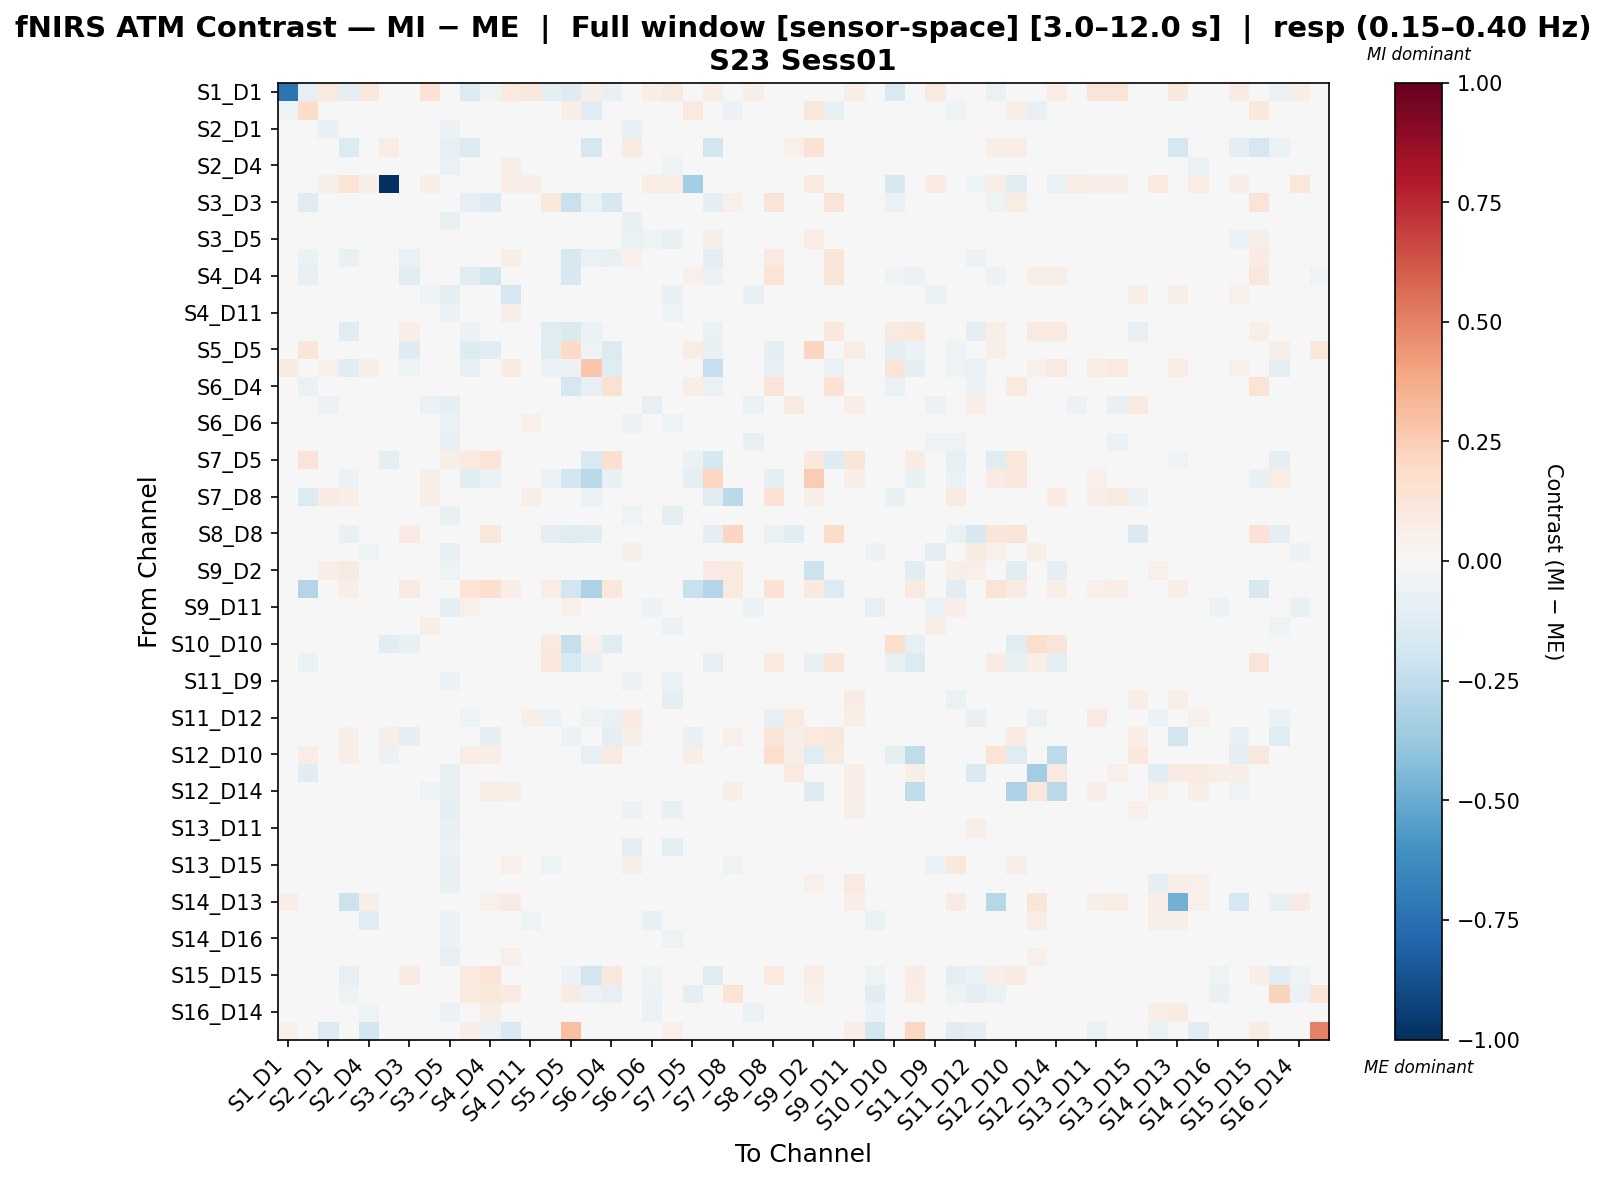

The data file committed next to this chart (first rows):
, S1_D1 hbo, S1_D3 hbo, S2_D1 hbo, S2_D2 hbo, S2_D4 hbo, S3_D1 hbo, S3_D3 hbo, S3_D4 hbo, S3_D5 hbo, S4_D2 hbo, S4_D4 hbo, S4_D6 hbo, S4_D11 hbo, S5_D3 hbo, S5_D5 hbo, S5_D7 hbo, S6_D4 hbo, S6_D5 hbo, S6_D6 hbo, S6_D8 hbo, S7_D5 hbo, S7_D7 hbo, S7_D8 hbo
S1_D1 hbo, -0.733, -0.07976, 0.1003, -0.08651, 0.1043, -0.01068, 0.0248, 0.1415, 0.009587, -0.1384, -0.05103, 0.1008, 0.1167, -0.09119, -0.1312, 0.05806, -0.07736, 0.04794, 0.05752, 0.08794, -0.01874, 0.06199, 0.008157
S1_D3 hbo, -0.0507, 0.1848, -0.03632, 0.0, -0.02269, 0.04997, -0.03132, 0.0, -0.002543, 0.003907, -0.01671, 0.0, 0.0, -0.001886, 0.06312, -0.106, 0.04075, -0.02269, -0.03782, -0.02269, 0.09597, -0.001949, -0.06012
S2_D1 hbo, 0.01994, -0.03425, -0.07785, 0.0168, -0.03381, 0.01849, 0.0, 0.003193, -0.05882, 0.003393, 0.006786, 0.02776, -0.01025, 0.01697, 0.0, 0.02036, 0.0, -0.07151, -0.04545, -0.04888, 0.0, 0.02375, 0.04335
S2_D2 hbo, -0.02493, 0.01727, 0.03758, -0.1346, 0.04228, 0.07212, 0.0259, 0.04228, -0.08574, -0.1373, -0.02085, 0.0, 0.03758, -0.02465, -0.01112, -0.1769, 0.01106, 0.08939, 0.02349, 0.0, 0.0, -0.182, 0.003833
S2_D4 hbo, 0.02303, -0.01878, -0.04241, 0.01874, 0.002674, 0.01488, 0.0, 0.005616, -0.06463, 0.01475, 0.0177, 0.05839, 0.02171, 0.02065, 0.00295, 0.0236, 0.0, -0.0473, -0.00888, -0.05429, 0.0, 0.0118, 0.0375
S3_D1 hbo, -0.01782, 0.01822, 0.05534, 0.1397, 0.05718, -1.0, 0.0, 0.06377, 0.0, 0.02306, 0.04613, 0.06377, 0.06872, -0.03624, 0.0, 0.0, 0.0, 0.03644, 0.07773, 0.07191, -0.3373, 0.009111, 0.02306
S3_D3 hbo, 0.01718, -0.1216, 0.0, 0.04294, 0.0, 0.0, -0.02238, 0.0, 0.0, -0.08359, -0.1272, 0.0, 0.01718, 0.1059, -0.2257, -0.06765, -0.158, 0.02577, 0.0, 0.02577, 0.008589, -0.09233, 0.05246
S3_D4 hbo, 0.02212, 0.0, -0.01243, 0.0167, -0.005265, 0.008627, 0.0, 0.003441, -0.07216, 0.0, 0.0, 0.00439, 0.006331, 0.007797, 0.0, 0.0117, 0.0, -0.0778, -0.02172, -0.03367, 0.0, 0.03509, 0.03468
S3_D5 hbo, 0.004133, 0.01683, -0.02309, 0.02016, -0.001474, 0.0, 0.0, 0.003924, 0.02006, 0.0, 0.0, -0.03295, -0.01942, 0.0, 0.01403, -0.01704, 0.0, -0.06251, -0.05191, -0.07574, 0.0421, 0.06015, 0.03088
S4_D2 hbo, -0.01964, -0.06316, 0.01001, -0.07477, 0.02337, 0.0, -0.06703, 0.0, 0.0, -0.04447, -0.03117, 0.06009, 0.03338, -0.04033, -0.1634, -0.06487, -0.07726, 0.05007, 0.0, 0.01669, 0.04692, -0.09716, 0.01073
S4_D4 hbo, -0.006393, -0.08373, 0.01228, 0.001116, 0.01842, 0.006142, -0.1141, 0.003071, 0.0, -0.1166, -0.1808, 0.01842, 0.01535, 0.01208, -0.1577, -0.03359, -0.04624, 0.02858, 0.0, 0.03378, 0.05335, -0.05809, 0.04124
S4_D6 hbo, 0.01896, 0.0, -0.0004028, 0.0, 0.02279, 0.0195, 0.0, -0.05046, -0.1001, 0.04015, 0.01721, -0.1699, 0.03501, 0.02294, 0.002868, 0.02868, 0.0, -0.04603, -0.04731, -0.07436, 0.0, 0.02008, 0.03155
S4_D11 hbo, 0.02408, 0.0031, -0.04139, 0.0186, 0.01047, 0.01544, 0.0, -0.0245, -0.05884, 0.01917, 0.005478, 0.06246, 0.03551, 0.01276, 0.0, 0.008218, 0.0, -0.04461, -0.01453, -0.05395, 0.0, 0.01917, 0.03265
S5_D3 hbo, -0.008177, 0.0, 0.02577, -0.106, 0.0184, -0.02048, 0.06553, 0.009602, 0.0, -0.05775, 0.03987, 0.02433, 0.01776, -0.1097, -0.1441, -0.06956, -0.02467, 0.03329, 0.0, 0.03617, -0.02146, -0.06571, 0.01327
S5_D5 hbo, -0.04617, 0.1209, 0.0, -0.02638, 0.01903, 0.0, -0.1278, 0.0, 0.0, -0.1302, -0.1074, 0.01903, 0.0, -0.1205, 0.1958, -0.05268, -0.1378, 0.0, 0.0, 0.0, 0.07796, -0.07721, 0.01809
S5_D7 hbo, 0.08499, 0.002873, 0.05153, -0.1124, 0.05889, 0.02998, -0.053, 0.03681, -0.03386, -0.07871, -0.02061, 0.08098, 0.03681, -0.05966, -0.05772, 0.2809, -0.1184, 0.0, -0.005889, 0.03681, 0.03162, -0.2323, 0.02797
S6_D4 hbo, -0.03477, -0.06452, 0.0, 0.02899, 0.0, 0.0, -0.04188, 0.0, 0.0, -0.03469, -0.01607, 0.0, 0.0, -0.01539, -0.1651, -0.07886, 0.1509, 0.04047, 0.0, 0.0, 0.06044, -0.06967, 0.01933
S6_D5 hbo, 0.0147, -0.01617, -0.05989, 0.04386, -0.0374, 0.005547, 0.01164, -0.06256, -0.09027, 0.04268, 0.02716, -0.02545, -0.02689, 0.04112, 0.0, 0.0, 0.00776, 0.02697, -0.08307, -0.04601, 0.0, 0.0, 0.02352
S6_D6 hbo, 0.01556, -0.02887, -0.02033, 0.01556, 0.03635, 0.02589, 0.0, 0.01598, -0.06813, 0.0, 0.0, 0.04245, 0.05196, 0.0, 0.0, -0.003291, 0.0, -0.05674, -0.01983, -0.05467, 0.0, 0.0, 0.01235
S6_D8 hbo, 0.02665, -0.02897, -0.03479, 0.0, -0.03205, 0.02731, 0.007201, 0.01537, -0.08299, 0.0252, 0.03263, 0.02077, 0.002423, 0.02903, 0.0, 0.0108, 0.0, -0.02693, -0.04805, 0.03189, 0.0036, 0.0288, 0.01108
S7_D5 hbo, -0.03365, 0.1284, 0.0, 0.0, 0.0, -0.08974, 0.006605, 0.0, 0.05932, 0.09443, 0.1347, 0.0, 0.0, -0.03365, -0.0382, -0.1488, 0.1572, 0.0, 0.0, 0.0, -0.06732, -0.1593, 0.0481
S7_D7 hbo, 0.007723, 0.02315, 0.02883, -0.06237, 0.01153, 0.0, 0.02214, 0.05766, 0.02637, -0.1236, -0.06418, 0.02883, 0.04036, -0.05547, -0.1927, -0.2703, -0.07664, 0.0, 0.005766, 0.04613, -0.08899, 0.2118, -0.01078
S7_D8 hbo, -0.009731, -0.1382, 0.07905, 0.07002, 0.02675, -0.01204, -0.03466, 0.06934, 0.007678, -0.03455, -0.02703, 0.03738, 0.06934, 0.01813, -0.04254, -0.06668, -0.03942, 0.03887, -0.008349, -0.02695, 0.008732, -0.1068, -0.2685
S8_D6 hbo, 0.01317, -0.01233, 0.01348, 0.01757, 0.02702, 0.02504, 0.0, 0.002891, -0.07444, 0.01406, 0.0, 0.01211, 0.03583, 0.0, 0.0, 0.0, 0.0, -0.05295, -0.0006967, -0.08946, 0.0, 0.0, -0.00224
S8_D8 hbo, 0.013, 0.03054, 0.02672, -0.07161, 0.01682, 0.0, 0.08113, 0.01527, -0.006085, 0.03011, 0.1113, 0.03435, 0.01527, -0.08594, -0.1195, -0.1104, -0.002555, 0.005367, -0.01217, 0.0229, 0.002759, -0.0994, 0.2162
S8_D15 hbo, 0.01507, -0.006623, -0.02178, 0.02219, -0.05195, 0.01507, 0.01198, -0.03805, -0.073, 0.03204, 0.01739, 0.03487, -0.002711, 0.02331, 0.0, 0.0, 0.009349, 0.05999, -0.03086, -0.04825, 0.0, 0.007986, -0.03371
S9_D2 hbo, -0.02637, -0.01489, 0.06439, 0.09285, 0.03722, 0.0227, -0.0279, -0.03209, -0.05141, 0.0365, 0.01767, 0.01412, 0.009159, -0.02951, 0.009528, -0.0299, -0.01309, 0.01827, -0.02142, -0.01224, 0.02208, 0.07813, 0.09769
S9_D9 hbo, 0.02903, -0.294, 0.04064, 0.06996, 0.01897, 0.01999, 0.08995, 0.02323, -0.007935, 0.1347, 0.1606, 0.06387, 0.02323, 0.07518, -0.1937, -0.3202, 0.1078, 0.0, -0.01374, 0.02323, -0.224, -0.2965, 0.09929
S9_D11 hbo, 0.01463, 0.008391, 0.009481, 0.01553, -0.02907, 0.007766, 0.008544, -0.03278, -0.1014, 0.05126, 0.03143, 0.02167, 0.004619, 0.02593, 0.05126, 0.01007, 0.01282, 0.01423, -0.06096, -0.04778, 0.04699, 0.04699, 0.02102
S10_D9 hbo, 0.01012, -0.03206, 0.00683, 0.02522, 0.01936, -0.007233, 0.0, 0.05918, -0.03161, 0.0, 0.0, 0.01018, 0.01164, 0.0, 0.0, 0.0, 0.0, -0.0184, -0.04224, -0.05471, 0.0, 0.0, 0.02139
S10_D10 hbo, -0.04999, -0.03507, 0.0, 0.0, 0.0, -0.104, -0.0777, 0.0, 0.0, -0.004933, 0.01709, 0.0, 0.0, 0.1014, -0.2319, 0.05347, -0.1191, 0.0, 0.0, 0.04581, 0.02171, -0.01683, 0.02254
S10_D12 hbo, 0.0, -0.06954, 0.0, 0.0, 0.0, 0.008522, 0.008802, -0.009369, -0.009369, -0.002333, -0.01387, 0.0, 0.01082, 0.104, -0.1537, -0.0716, -0.0007331, 0.04099, 0.0, 0.04917, 0.02455, -0.08432, -0.002573
S11_D9 hbo, 0.0308, -0.01167, 0.01904, 0.0196, 0.01546, 0.03008, 0.0, 0.0167, -0.06064, 0.0, 0.0, -0.00244, -0.01307, -0.005921, 0.0, 0.0, 0.0, -0.06145, -0.02174, -0.06994, 0.0, 0.0, 0.0224
S11_D11 hbo, 0.0004593, -0.03654, -0.01886, 0.0001609, 0.005503, 0.0006305, 0.0, 0.02678, -0.008188, 0.01041, 0.00819, 0.01155, 0.04268, -0.01541, -0.03293, -0.03539, -0.02384, -0.02251, -0.01141, -0.08922, -0.03066, -0.02596, 0.04521
S11_D12 hbo, -0.04312, 0.0, -0.006914, -0.03367, -0.02637, -0.01062, 0.01189, 0.04556, 0.008015, -0.0527, -0.008915, 0.04656, 0.05638, -0.05926, -0.04766, -0.05087, -0.06502, 0.08557, -0.01993, 0.02609, -0.009532, -0.02152, 0.0214
S11_D13 hbo, -0.0217, -0.01714, 0.0, 0.0598, 0.0, 0.0559, -0.09198, 0.0, 0.0, -0.03556, -0.09413, 0.0, 0.03012, 0.03103, -0.06041, -0.0217, -0.09888, 0.06024, 0.0, 0.03012, -0.07432, -0.003534, 0.0511
S12_D10 hbo, 0.0, 0.07204, 0.0, 0.06315, 0.0, -0.05527, 0.0307, -0.04757, -0.04757, 0.07657, 0.06559, 0.0, 0.0, -0.03179, -0.02453, -0.08291, 0.0906, 0.0421, 0.0, 0.01122, 0.0547, 0.03365, 0.003489
S12_D12 hbo, -0.01777, -0.1079, -0.01408, 0.02518, 0.0003573, -0.005574, 0.009934, -0.0006427, -0.07633, 0.005527, 0.03533, 0.01032, 0.01193, 0.005884, 0.0, 0.01656, -0.02068, -0.003561, -0.01113, 0.01738, 0.001453, 0.0298, 0.0002387
S12_D14 hbo, 0.0114, 0.0, 0.0486, 0.0194, 0.01756, -0.01784, 0.01057, -0.05015, -0.07508, 0.04107, 0.07443, 0.0554, 0.02077, 0.04586, 0.003524, 0.03524, -0.009334, 0.02156, -0.02028, 0.02519, 0.0, 0.02819, 0.06328
S13_D6 hbo, 0.01516, 0.003031, -0.004788, 0.0, 0.01276, 0.02056, 0.0, -0.01006, -0.09003, 0.02819, 0.005638, 0.02038, 0.003642, 0.005407, 0.0, 0.0, 0.0, -0.06083, -0.03972, -0.07537, 0.0, 0.0, 0.0
S13_D11 hbo, 0.02791, 0.0, -0.04107, 0.003331, -0.02739, 0.01274, 0.0, -0.03181, -0.07046, 0.03047, 0.01254, 0.03168, -0.009482, 0.02195, 0.0, 0.01706, 0.0, -0.04404, -0.04655, -0.04248, 0.0, 0.03185, 0.03086
S13_D13 hbo, 0.0271, -0.01452, 0.004824, 0.013, 0.01813, 0.01534, 0.0, 0.007345, -0.0615, 0.01409, 0.01691, 0.02615, -0.01049, 0.01935, 0.002819, 0.02819, 0.0, -0.09086, -0.03509, -0.09617, 0.0, 0.02255, 0.04618
S13_D15 hbo, -0.01606, -0.002808, -0.0004404, 0.02274, -0.02965, 0.0, 0.02967, -0.01613, -0.07267, 0.02559, 0.004914, 0.05126, 0.02833, -0.05223, 0.0, -0.007047, 0.01112, 0.05803, -0.01043, -0.02194, -0.005354, 0.0, -0.05098
S14_D12 hbo, -0.02214, -0.008693, -0.04794, 0.0185, -0.01882, 0.02133, 0.009758, -0.02909, -0.07671, 0.02277, 0.03903, -0.004204, -0.01372, 0.03413, 0.01301, 0.01029, 0.0, -0.02552, -0.03836, -0.03827, 0.009758, 0.009758, 0.02439
S14_D13 hbo, 0.06447, 0.0, 0.03858, -0.2153, 0.0581, 0.03858, 0.01018, 0.04918, -0.02802, 0.001677, 0.05173, 0.08311, 0.04704, 0.02966, 0.003393, 0.002096, 0.0, 0.01693, 0.04197, 0.03305, -0.01273, -0.003852, -0.0008777
S14_D14 hbo, 0.00295, -0.01657, -0.04075, 0.02065, -0.1027, 0.00953, 0.005942, -0.01464, -0.05659, 0.0208, 0.0416, 0.04699, -0.05014, 0.01783, 0.0, 0.0, 0.0, -0.01611, -0.07468, -0.04717, 0.0, 0.0, 0.01711
S14_D16 hbo, 0.002349, -0.0231, 0.01265, 0.01879, -0.01743, 0.01418, 0.005638, 0.01264, -0.05647, 0.02537, 0.01691, 0.03018, -0.01422, 0.008485, 0.0, 0.0, 0.0, -0.01395, -0.04157, -0.05395, 0.0, 0.0, 0.01292
S15_D13 hbo, 0.03113, 0.0, -0.01842, -0.001145, -0.04237, 0.0111, 0.007128, -0.03382, -0.08465, 0.01211, 0.03748, 0.05291, -0.008077, 0.0282, 0.0, 0.005516, 0.0, -0.01297, -0.02036, -0.03114, 0.0, 0.004442, 0.02315
S15_D15 hbo, 0.0, -0.04709, 0.00604, -0.07946, 0.01771, 0.0, 0.08432, 0.01208, -0.04139, 0.1014, 0.1366, 0.0302, 0.0, 0.02124, -0.05937, -0.1858, 0.1052, 0.0, -0.05037, 0.0, -0.02489, -0.1168, 0.04651
S15_D16 hbo, 0.005506, 0.001759, -0.01743, -0.05073, 0.04056, -0.005137, -0.009934, -0.02569, -0.0411, 0.09975, 0.1059, 0.07927, 0.03982, -0.04618, 0.08465, -0.05469, -0.07947, -0.03082, -0.05651, -0.01504, -0.09934, 0.03868, 0.1357
S16_D14 hbo, 0.01529, -0.0147, -0.03381, 0.02294, -0.05136, 0.02423, 0.01016, -0.01648, -0.05627, 0.02709, 0.05506, 0.03632, -0.03062, 0.01914, 0.0, 0.0, 0.0, -0.004527, -0.06986, -0.03967, 0.0, 0.003386, 0.007623
S16_D16 hbo, 0.05386, 0.04757, -0.1349, 0.0, -0.1797, 0.02142, -0.03554, -0.04975, -0.03554, 0.06857, -0.06233, -0.1513, -0.03226, 0.03499, 0.3021, -0.03554, -0.03554, 0.03663, -0.01422, 0.05085, 0.0, 0.03171, 0.0
